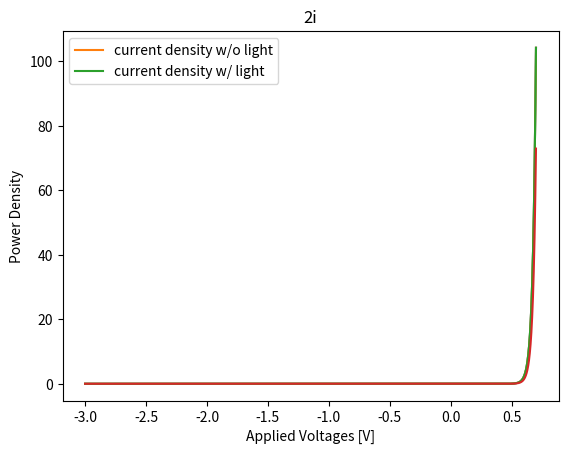

Generate this figure with matplotlib:
import math

import numpy as np
import matplotlib.pyplot as plt

# Constants
KBT_Q = 0.0259
q = 1.6e-19
e_0 = 8.854e-14

def calculate_built_in_voltage(n_i, Nd, Na):
    return KBT_Q*math.log(Na * Nd / n_i**2)

def calculate_xp(n_i, Nd, Na, e_s):
    # Calculate Vbi
    Vbi = calculate_built_in_voltage(n_i, Nd, Na)

    return ((2*e_s*e_0/(q*Na))*(Nd/(Nd+Na))*Vbi)**0.5

def calculate_xn(n_i, Nd, Na, e_s):
    # Calculate Vbi
    Vbi = calculate_built_in_voltage(n_i, Nd, Na)

    return ((2*e_s*e_0/(q*Nd))*(Na/(Nd+Na))*Vbi)**0.5

def calculate_D(mu):
    return KBT_Q * mu

def calculate_L(D, t):
    return (D * t)**0.5

def calculate_total_width_of_depletion_region(n_i, Nd, Na, e_s):
    xp = calculate_xp(n_i, Nd, Na, e_s)
    xn = calculate_xn(n_i, Nd, Na, e_s)

    return xp+xn

def calculate_Js(n_i, D_p, L_p, Nd, D_n, L_n, Na):
    return q * n_i**2 * ((D_p / (L_p * Nd)) + (D_n / (L_n * Na)))

def calculate_J(Vapp, n_i, D_p, L_p, Nd, D_n, L_n, Na):
    Js = calculate_Js(n_i, D_p, L_p, Nd, D_n, L_n, Na)
    return Js * (math.exp(Vapp/KBT_Q) - 1)

def calculate_optical_current_density(n_i, e_s, L_p, Nd, L_n, Na, G):
    W = calculate_total_width_of_depletion_region(n_i, Nd, Na, e_s)
    return q * G * (L_p + L_n + W)

def calculate_total_current_density(Vapp, n_i, e_s, D_p, L_p, Nd, D_n, L_n, Na, G):
    Js = calculate_Js(n_i, D_p, L_p, Nd, D_n, L_n, Na)
    Jop = calculate_optical_current_density(n_i, e_s, L_p, Nd, L_n, Na, G)
    return Js * (math.exp(Vapp/KBT_Q) - 1) - Jop

def problem_1():
    print("For light to be absorbed, what relation between the energy of a photon and the semiconductor bandgap must be satisfied?")
    print("The energy of the photon must be larger or equal to the semiconductor bandgap.")

def problem_2():
    print("Consider a Silicon p-n junction with 𝑁𝐴 = 1017 cm-3 and 𝑁𝐷 = 1016 cm-3 . The minority carrier lifetime on the p-side is 1 micro-s, and the minority carrier lifetime on the n-side is 10 micro-s")
    # GIVEN
    Na = 1e17
    Nd = 1e16
    t_p = 1e-6
    t_n = 10e-6
    G = 1e18

    # Element properties
    e_s = 11.8
    n_i = 10e10
    mu_n = 1314
    mu_p = 143

    # Perform intermediate calculations
    D_n = calculate_D(mu_n)
    L_n = calculate_L(D_n, t_p)

    D_p = calculate_D(mu_p)
    L_p = calculate_L(D_p, t_n)

    W = calculate_total_width_of_depletion_region(n_i, Nd, Na, e_s)
    print("What is the depletion region width, W?", W)

    Js = calculate_Js(n_i, D_p, L_p, Nd, D_n, L_n, Na)
    print("What ist he reverse saturation current density, Js?", Js)

    Vapp = -3
    J = calculate_J(Vapp, n_i, D_p, L_p, Nd, D_n, L_n, Na)
    print("What is the current density for Vapp = -3 V", J)

    Vapp = 0.5
    J = calculate_J(Vapp, n_i, D_p, L_p, Nd, D_n, L_n, Na)
    print("What is the current density for Vapp = -3 V", J)

    print("Using a computer, plot the current density for an applied voltage ranging from -3 V to 0.7 V")
    applied_voltages = np.linspace(-3, 0.7, 4000)
    current_densities = list([])
    for Vapp in applied_voltages:
        current_densities.append(calculate_J(Vapp, n_i, D_p, L_p, Nd, D_n, L_n, Na))

    plt.plot(applied_voltages, current_densities)
    plt.xlabel("Applied Voltages [V]")
    plt.ylabel("Current Density")
    plt.title("2e")
    plt.show()

    Jop = calculate_optical_current_density(n_i, e_s, L_p, Nd, L_n, Na, G)
    print("Light shines on the semiconductor with uniform illumination.  The generation rate is 1e18.  What is Jop?", Jop)

    print("Redo the plot for part 3. On the same plot, show the current density when light is applied.  Rescale as necessary")
    current_densities_without_light = list([])
    current_densities_with_light = list([])
    for Vapp in applied_voltages:
        current_densities_without_light.append(calculate_J(Vapp, n_i, D_p, L_p, Nd, D_n, L_n, Na))
        current_densities_with_light.append(calculate_total_current_density(Vapp, n_i, e_s, D_p, L_p, Nd, D_n, L_n, Na, G))

    plt.plot(applied_voltages, current_densities_without_light, label="current density w/o light")
    plt.plot(applied_voltages, current_densities_with_light, label='current density w/ light')
    plt.xlabel("Applied Voltages [V]")
    plt.ylabel("Current Density")
    plt.title("Problem 2g")
    plt.legend()
    plt.show()

    print("What is the SC current density?", -0.002)
    print("What is the OC Voltage", 0.410)

    print("Using a computer, plot the power density versus applied voltage ranging from -3 V to 0.7 V. Pdensity = Vapp*J")
    power_densities = list([])
    for Vapp in applied_voltages:
        power_densities.append(calculate_total_current_density(Vapp, n_i, e_s, D_p, L_p, Nd, D_n, L_n, Na, G) * Vapp)
    plt.plot(applied_voltages, power_densities)
    plt.xlabel("Applied Voltages [V]")
    plt.ylabel("Power Density")
    plt.title("2i")
    plt.legend()
    plt.show()

    print("What is the maximum amount of power that may be obtained from this level of illumination?", max(power_densities))


if __name__ == "__main__":
    problem_1()
    problem_2()
